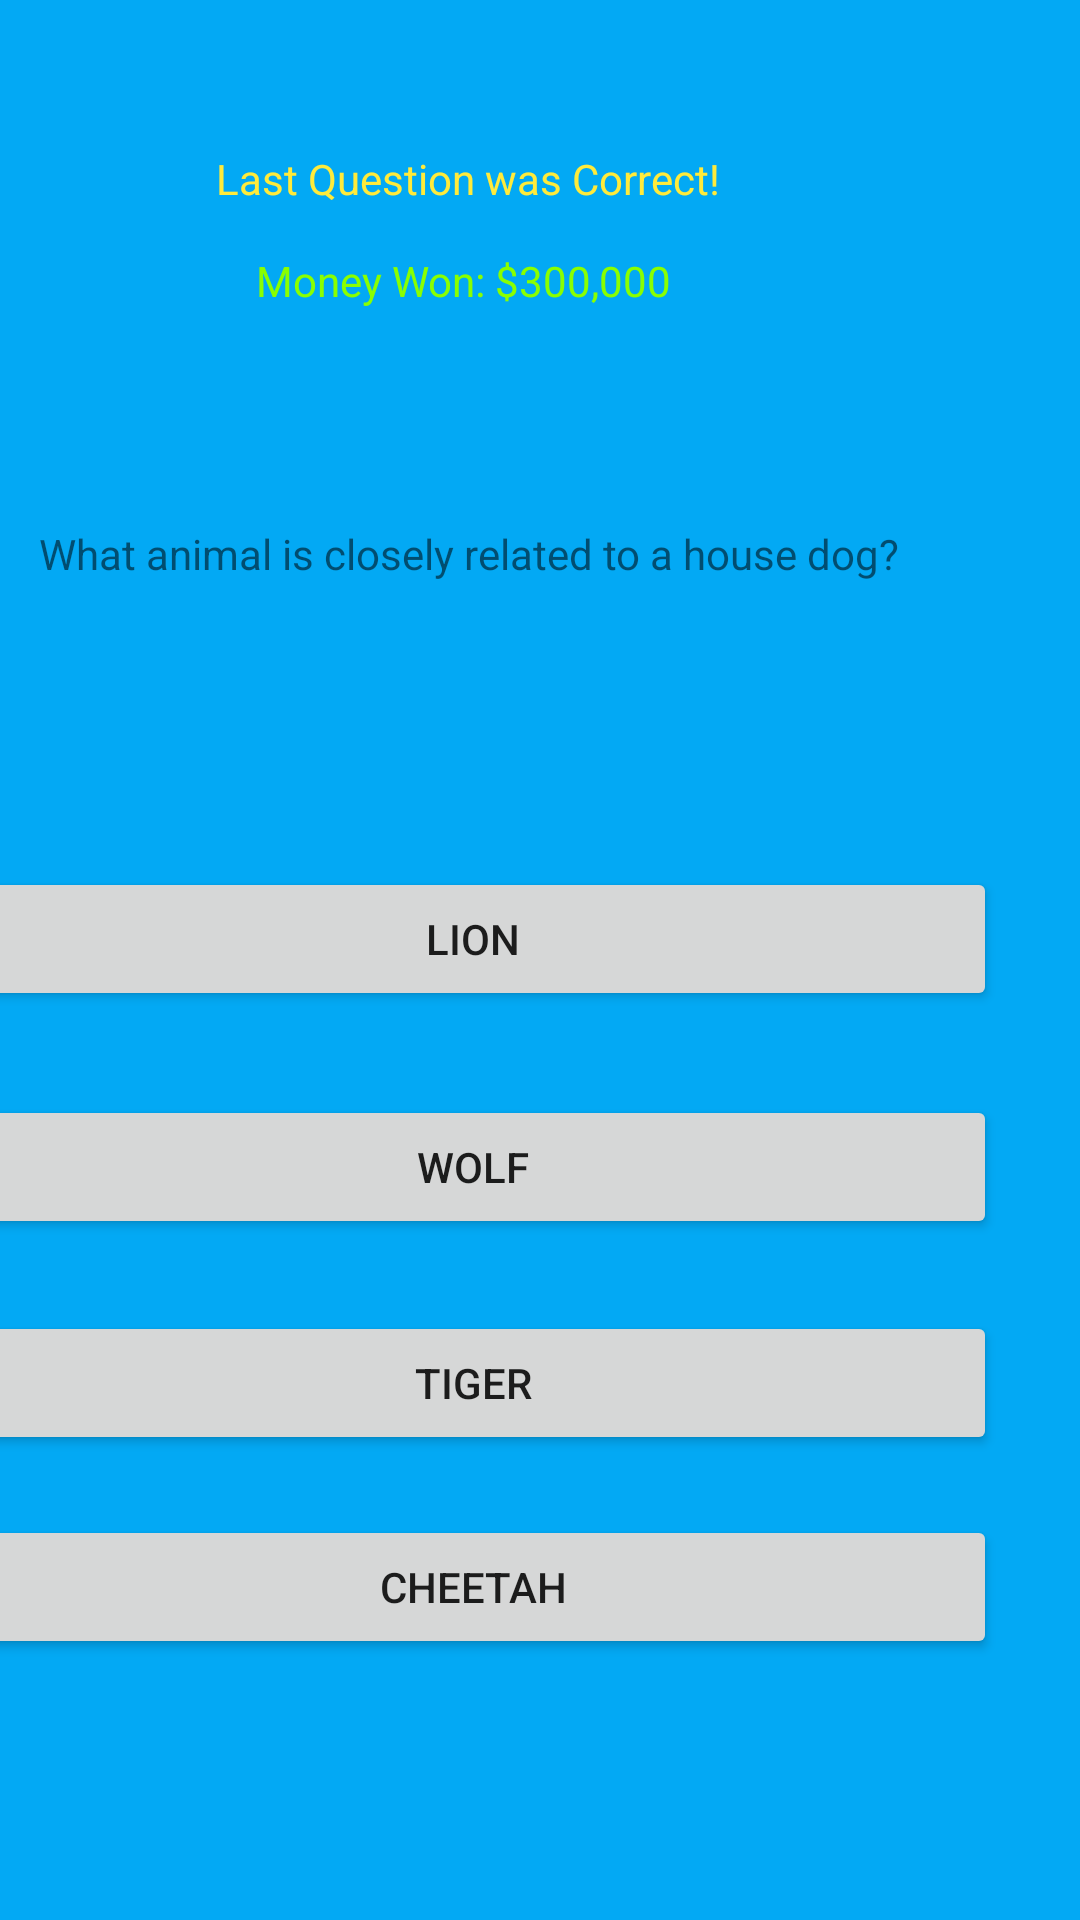

Layout XML and referenced resources for this Android screen:
<!-- AndroidManifest.xml: application theme Theme.Daniel_Karp_Millionare_M4_V2 -->
<!-- res/layout/activity_main6.xml -->
<?xml version="1.0" encoding="utf-8"?>
<androidx.constraintlayout.widget.ConstraintLayout xmlns:android="http://schemas.android.com/apk/res/android"
    xmlns:app="http://schemas.android.com/apk/res-auto"
    xmlns:tools="http://schemas.android.com/tools"
    android:layout_width="match_parent"
    android:layout_height="match_parent"
    android:background="#03A9F4"
    tools:context=".MainActivity6">

    
    <TextView
        android:id="@+id/textView9"
        android:layout_width="wrap_content"
        android:layout_height="wrap_content"
        android:layout_marginTop="50dp"
        android:layout_marginEnd="120dp"
        android:text="@string/last_question_was_correct"
        android:textColor="#FFEB3B"
        app:layout_constraintEnd_toEndOf="parent"
        app:layout_constraintTop_toTopOf="parent" />

    
    <TextView
        android:id="@+id/textView12"
        android:layout_width="wrap_content"
        android:layout_height="wrap_content"
        android:layout_marginTop="15dp"
        android:layout_marginEnd="136dp"
        android:text="@string/money_won_300_000"
        android:textColor="#89FF01"
        app:layout_constraintEnd_toEndOf="parent"
        app:layout_constraintTop_toBottomOf="@+id/textView9" />

    

    
    <TextView
        android:id="@+id/textView11"
        android:layout_width="wrap_content"
        android:layout_height="wrap_content"
        android:layout_marginTop="72dp"
        android:layout_marginEnd="60dp"
        android:text="@string/what_animal_is_closely_related_to_a_house_dog"
        app:layout_constraintEnd_toEndOf="parent"
        app:layout_constraintTop_toBottomOf="@+id/textView12" />

    <Button
        android:id="@+id/button15"
        android:layout_width="349dp"
        android:layout_height="48dp"
        android:layout_marginTop="95dp"
        android:layout_marginEnd="28dp"
        android:onClick="btn_click3"
        android:text="@string/lion"
        app:layout_constraintEnd_toEndOf="parent"
        app:layout_constraintTop_toBottomOf="@+id/textView11"
        tools:ignore="VisualLintButtonSize" />

    
    <Button
        android:id="@+id/button16"
        android:layout_width="349dp"
        android:layout_height="48dp"
        android:layout_marginTop="28dp"
        android:layout_marginEnd="28dp"
        android:onClick="btn_click6"
        android:text="@string/wolf"
        app:layout_constraintEnd_toEndOf="parent"
        app:layout_constraintTop_toBottomOf="@+id/button15"
        tools:ignore="VisualLintButtonSize" />

    
    <Button
        android:id="@+id/button17"
        android:layout_width="349dp"
        android:layout_height="48dp"
        android:layout_marginTop="24dp"
        android:layout_marginEnd="28dp"
        android:onClick="btn_click3"
        android:text="@string/tiger"
        app:layout_constraintEnd_toEndOf="parent"
        app:layout_constraintTop_toBottomOf="@+id/button16"
        tools:ignore="VisualLintButtonSize" />

    
    <Button
        android:id="@+id/button18"
        android:layout_width="349dp"
        android:layout_height="48dp"
        android:layout_marginTop="20dp"
        android:layout_marginEnd="28dp"
        android:onClick="btn_click3"
        android:text="@string/cheetah"
        app:layout_constraintEnd_toEndOf="parent"
        app:layout_constraintTop_toBottomOf="@+id/button17"
        tools:ignore="VisualLintButtonSize" />

</androidx.constraintlayout.widget.ConstraintLayout>
<!-- resources referenced by this layout -->
<resources>
  <string name="cheetah">Cheetah</string>
  <string name="last_question_was_correct">Last Question was Correct!</string>
  <string name="lion">Lion</string>
  <string name="money_won_300_000">Money Won: $300,000</string>
  <string name="tiger">Tiger</string>
  <string name="what_animal_is_closely_related_to_a_house_dog">What animal is closely related to a house dog?</string>
  <string name="wolf">Wolf</string>
  <style name="Theme.Daniel_Karp_Millionare_M4_V2" parent="Theme.MaterialComponents.DayNight.DarkActionBar">
          
          <item name="colorPrimary">@color/purple_500</item>
          <item name="colorPrimaryVariant">@color/purple_700</item>
          <item name="colorOnPrimary">@color/white</item>
          
          <item name="colorSecondary">@color/teal_200</item>
          <item name="colorSecondaryVariant">@color/teal_700</item>
          <item name="colorOnSecondary">@color/black</item>
          
          <item name="android:statusBarColor">?attr/colorPrimaryVariant</item>
          
      </style>
  <!-- not gathered from this repository: default colours our renderer supplied (Android Studio template values) -->
  <color name="purple_500">#FF6200EE</color>
  <color name="purple_700">#FF3700B3</color>
  <color name="teal_200">#FF03DAC5</color>
  <color name="teal_700">#FF018786</color>
  <color name="black">#FF000000</color>
  <color name="white">#FFFFFFFF</color>
</resources>
